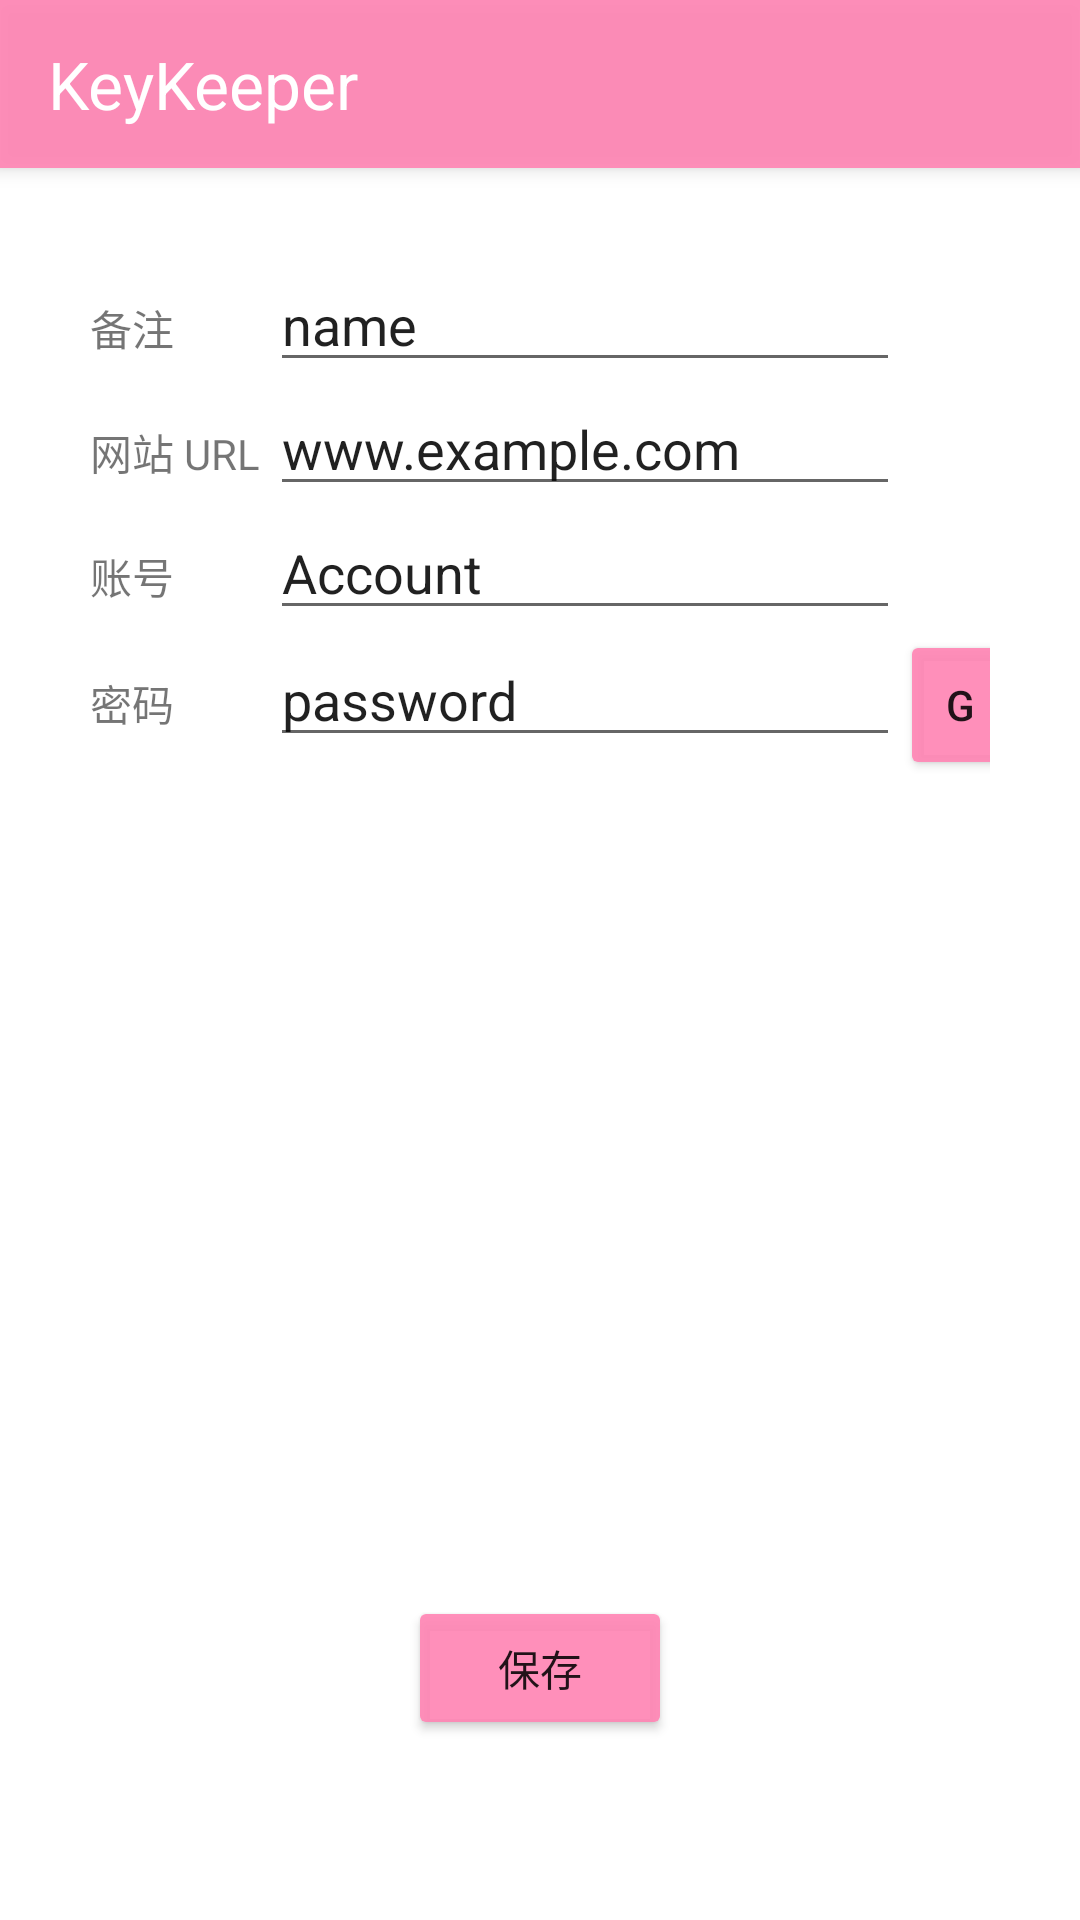

The Android layout XML behind this screen, and the referenced resources:
<!-- AndroidManifest.xml: application theme Theme.KeyKeeper -->
<!-- res/layout/activity_show_account_info.xml -->
<?xml version="1.0" encoding="utf-8"?>
<androidx.constraintlayout.widget.ConstraintLayout xmlns:android="http://schemas.android.com/apk/res/android"
    xmlns:app="http://schemas.android.com/apk/res-auto"
    xmlns:tools="http://schemas.android.com/tools"
    android:id="@+id/content"
    android:layout_width="match_parent"
    android:layout_height="match_parent"
    tools:context=".NewAccountActivity">

    <androidx.appcompat.widget.Toolbar
        android:id="@+id/toolbar3"
        android:layout_width="match_parent"
        android:layout_height="wrap_content"
        android:background="@color/love_pink"
        android:minHeight="?attr/actionBarSize"
        android:theme="?attr/actionBarTabTextStyle"
        app:layout_constraintEnd_toEndOf="parent"
        app:layout_constraintStart_toStartOf="parent"
        app:layout_constraintTop_toTopOf="parent"
        app:title="KeyKeeper"
        app:titleTextAppearance="@style/TextAppearance.AppCompat.Large"
        app:titleTextColor="@color/white" />

    <Button
        android:id="@+id/button_save"
        android:layout_width="wrap_content"
        android:layout_height="wrap_content"
        android:layout_marginBottom="60dp"
        android:backgroundTint="@color/love_pink"
        android:text="保存"
        app:layout_constraintBottom_toBottomOf="parent"
        app:layout_constraintEnd_toEndOf="parent"
        app:layout_constraintStart_toStartOf="parent" />

    <TableLayout
        android:id="@+id/tableLayout"
        android:layout_width="0dp"
        android:layout_height="wrap_content"
        android:layout_marginStart="20dp"
        android:layout_marginTop="20dp"
        android:layout_marginEnd="20dp"
        android:paddingLeft="10dp"
        android:paddingTop="10dp"
        android:paddingRight="10dp"
        android:paddingBottom="10dp"
        app:layout_constraintEnd_toEndOf="parent"
        app:layout_constraintStart_toStartOf="parent"
        app:layout_constraintTop_toBottomOf="@+id/toolbar3">

        <TableRow
            android:layout_width="match_parent"
            android:layout_height="match_parent">

            <TextView
                android:id="@+id/textView12"
                android:layout_width="wrap_content"
                android:layout_height="wrap_content"
                android:text="备注" />

            <EditText
                android:id="@+id/editText_name"
                android:layout_width="wrap_content"
                android:layout_height="wrap_content"
                android:ems="10"
                android:inputType="textPersonName"
                android:text="name" />

        </TableRow>

        <TableRow
            android:layout_width="match_parent"
            android:layout_height="match_parent">

            <TextView
                android:id="@+id/textView8"
                android:layout_width="wrap_content"
                android:layout_height="wrap_content"
                android:text="网站 URL " />

            <EditText
                android:id="@+id/editText_url"
                android:layout_width="wrap_content"
                android:layout_height="wrap_content"
                android:ems="10"
                android:focusable="false"
                android:inputType="textPersonName"
                android:text="www.example.com" />

        </TableRow>

        <TableRow
            android:layout_width="match_parent"
            android:layout_height="match_parent">

            <TextView
                android:id="@+id/textView9"
                android:layout_width="wrap_content"
                android:layout_height="wrap_content"
                android:text="账号" />

            <EditText
                android:id="@+id/editText_account"
                android:layout_width="wrap_content"
                android:layout_height="wrap_content"
                android:ems="10"
                android:inputType="textPersonName"
                android:text="Account" />

        </TableRow>

        <TableRow
            android:layout_width="match_parent"
            android:layout_height="match_parent">

            <TextView
                android:id="@+id/textView11"
                android:layout_width="wrap_content"
                android:layout_height="wrap_content"
                android:text="密码" />

            <EditText
                android:id="@+id/editText_passwd"
                android:layout_width="wrap_content"
                android:layout_height="wrap_content"
                android:ems="10"
                android:inputType="textPersonName"
                android:text="password" />

            <Button
                android:id="@+id/button_generatePasswd"
                android:layout_width="40dp"
                android:layout_height="50dp"
                android:backgroundTint="@color/love_pink"
                android:text="G"
                app:cornerRadius="25dp" />

        </TableRow>

    </TableLayout>

</androidx.constraintlayout.widget.ConstraintLayout>
<!-- resources referenced by this layout -->
<resources>
  <color name="love_pink">#EBFF86B5</color>
  <color name="white">#FFFFFFFF</color>
  <style name="Theme.KeyKeeper" parent="Theme.MaterialComponents.DayNight.NoActionBar">
          
          <item name="colorPrimary">@color/purple_500</item>
          <item name="colorPrimaryVariant">#C3C1C1C1</item>
          <item name="colorOnPrimary">@color/white</item>
          
          <item name="colorSecondary">@color/teal_200</item>
          <item name="colorSecondaryVariant">@color/teal_700</item>
          <item name="colorOnSecondary">@color/black</item>
          
          <item name="android:statusBarColor">?attr/colorPrimaryVariant</item>
          
      </style>
  <color name="purple_500">#FF6200EE</color>
  <color name="teal_200">#FF03DAC5</color>
  <color name="teal_700">#FF018786</color>
  <color name="black">#FF000000</color>
</resources>
